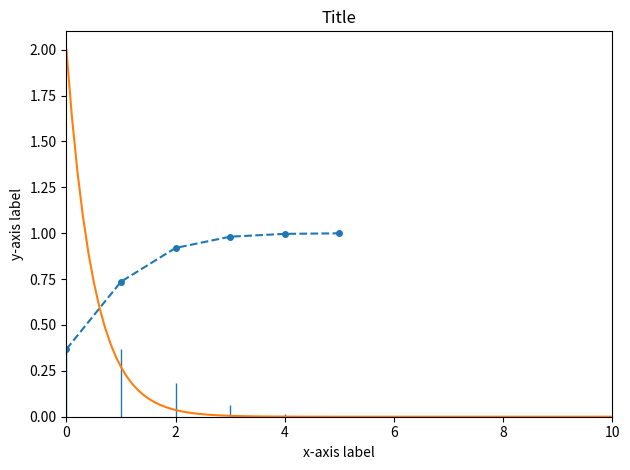

Python code for this plot:
# import python library / packages 
import numpy as np                           # ndarrays for gridded data
import matplotlib.pyplot as plt              # plotting
from scipy.stats import *                    # common distributions

# Example PMF plot
# This is just an EXAMPLE, and has nothing to do with the number of cars

# Create an array for the possible values of the random variable
# Recall that np.arange(start, stop, step) returns values within the half-open interval [start, stop),
# with spacing between the values given by step: [start, start+step, start+2*step, ..., stop-step].
k = np.arange(0, 6, 1)

# Define the input parameter based on the documentation of scipy.stats.poisson and any given input
mu = 1

# Plot the PMF using vertical lines
# specify linewidths = 1
plt.vlines(x=k, ymin=0, ymax=poisson.pmf(k, mu), linewidths=1)

# Label the axes and add a title
plt.xlabel('x-axis label')
plt.ylabel('y-axis label')
plt.title('Title')

# specify y-axis limits
plt.ylim(0,0.4)

# Display the plot
plt.tight_layout()
plt.show()

# plot the PMF of the number of cars if construction lasts 1.5 hours

...

# Example CDF plot
# This is just an EXAMPLE, and has nothing to do with the number of cars

# Create an array for the possible values of the random variable
# Recall that np.arange(start, stop, step) returns values within the half-open interval [start, stop),
# with spacing between the values given by step: [start, start+step, start+2*step, ..., stop-step].
k = np.arange(0, 6, 1)

# Define the input parameter based on the documentation of scipy.stats.poisson and any given input
mu = 1

# Plot the CDF using solid line
# Remember that CDF is defined for ALL real numbers, and not only possible values of the random variable
# We said that for a discrete distribution, the CDF will look like a step function
# In the previous lab, we plotted the CDF of a discrete distribution using horizontal lines
# However in this problem, we have many possible values of x, and a step function will look confusing
# Therefore, we will plot the CDF using circle symbols connected with a dashed line
# specify marekersize = 4 (this controls the size of the points)
plt.plot(k, poisson.cdf(k, mu),'--o', markersize=4)

# Label the axes and add a title
plt.xlabel('x-axis label')
plt.ylabel('y-axis label')
plt.title('Title')

# specify y-axis limits
plt.ylim(0,1.1)

# Display the plot
plt.tight_layout()
plt.show()

# plot the CDF of the number of cars if construction lasts 1.5 hours

...

# Write any code, if needed, below

...

# Add your code below

...

# Example PDF plot
# This is just an EXAMPLE, and has nothing to do with the number of cars

# Create an array for the possible values of the random variable
# Exponential distributions are continuous
# So, we need to define x values with a small increment (0.01 for example), to get a smooth curve
# Recall that np.linspace(start, stop, n) generates n equally spaced values within the interval [start, stop]
# [start, start + (stop-start)/(n-1), start + 2*(stop-start)/(n-1), ..., stop]
x = np.linspace(0, 10, 100)

# Define the input parameter based on the documentation of scipy.stats.expon and any given input
scale = .5

# Plot the PDF using a line
# This is a continuous random variable, so it is OK to plot the PDF, CDF, etc. using a solid line
plt.plot(x, expon.pdf(x, scale=scale))

# Label the axes and add a title
plt.xlabel('x-axis label')
plt.ylabel('y-axis label')
plt.title('Title')

# specify x-axis and y-axis limits
plt.ylim(0,2.1)
plt.xlim(0,10)

# Display the plot
plt.tight_layout()
plt.show()

# Plot PDF for time between car arrivals

...

# compute any probabilities here

...

# Add your code below

...